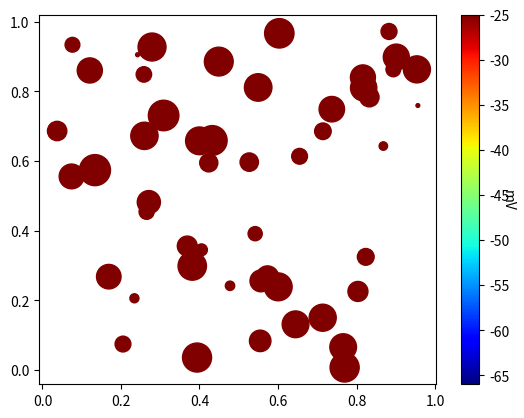

Generate this figure with matplotlib:
# -*- coding: utf-8 -*-
"""
Created on Mon Aug 10 21:58:22 2020

[redacted]
"""
import numpy as np
import matplotlib.pyplot as plt


x = np.random.random(50)
y = np.random.random(50)
c = np.random.random(50)  # color of points
s = 500 * np.random.random(50)  # size of points

fig, ax = plt.subplots()
im = ax.scatter(x, y, c=c, s=s, cmap=plt.cm.jet)

# Add a colorbar
cbar=fig.colorbar(im, ax=ax)

# set the color limits - not necessary here, but good to know how.
im.set_clim(-25, -60)
cbar.set_label('mV', rotation=270)
plt.savefig("gradient.jpg", dpi=1200)